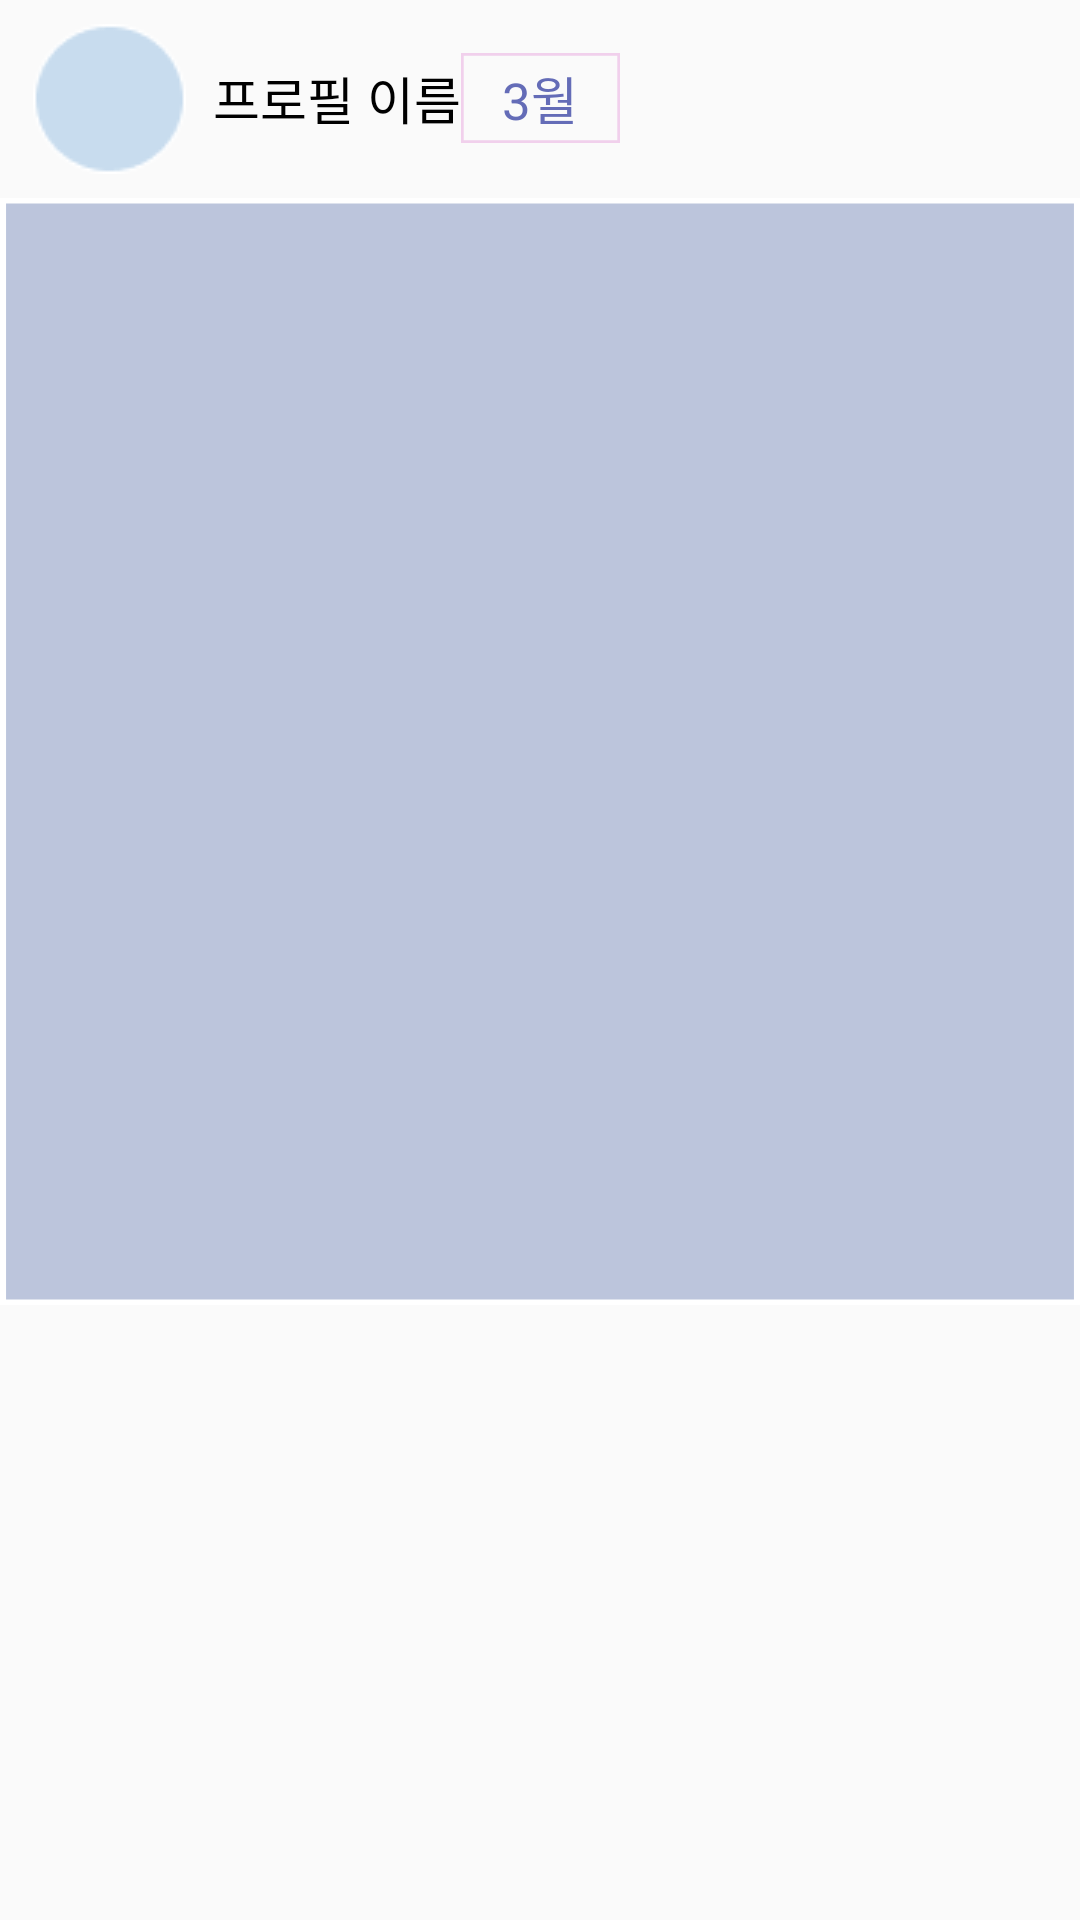

This screen was rendered from an Android layout file. Write that file and the resources it references.
<!-- AndroidManifest.xml: application theme Theme.ClothesDay -->
<!-- res/layout/recyclerview_one_line.xml -->
<?xml version="1.0" encoding="utf-8"?>
<androidx.constraintlayout.widget.ConstraintLayout xmlns:android="http://schemas.android.com/apk/res/android"
    xmlns:app="http://schemas.android.com/apk/res-auto"
    android:id="@+id/recycler_one_line_layout"
    android:layout_width="match_parent"
    android:layout_height="wrap_content">


    <TextView
        android:id="@+id/recycler_one_line_month"
        android:layout_width="53dp"
        android:layout_height="30dp"
        android:background="@drawable/post_month"
        android:gravity="center"
        android:text="3월"
        android:textColor="#646CB7"
        android:textSize="17dp"
        app:layout_constraintBottom_toBottomOf="@+id/recycler_one_line_profile_name"
        app:layout_constraintEnd_toEndOf="parent"
        app:layout_constraintStart_toStartOf="parent"
        app:layout_constraintTop_toTopOf="@+id/recycler_one_line_profile_name" />

    
    <ImageView
        android:id="@+id/recycler_one_line_profile_picture"
        android:layout_width="wrap_content"
        android:layout_height="50dp"
        android:layout_alignParentLeft="true"
        android:layout_alignParentTop="true"
        android:background="@drawable/post_profile"
        android:layout_marginStart="11dp"
        android:layout_marginTop="8dp"
        app:layout_constraintStart_toStartOf="parent"
        app:layout_constraintTop_toTopOf="parent" />

    
    <TextView
        android:id="@+id/recycler_one_line_profile_name"
        android:layout_width="wrap_content"
        android:layout_height="wrap_content"
        android:layout_alignParentLeft="true"
        android:layout_alignParentTop="true"
        android:layout_marginTop="20dp"
        android:layout_marginStart="9dp"
        android:text="프로필 이름"
        android:textAppearance="@style/noticeboard_profile_words"
        app:layout_constraintStart_toEndOf="@+id/recycler_one_line_profile_picture"
        app:layout_constraintTop_toTopOf="parent" />


        
    <ImageView
        android:id="@+id/recyclerview_one_line_scrap_icon"
        android:layout_width="35dp"
        android:layout_height="35dp"
        android:layout_alignParentLeft="true"
        android:layout_alignParentTop="true"
        android:layout_marginEnd="15dp"
        android:layout_marginTop="13dp"
        app:layout_constraintEnd_toEndOf="parent"
        app:layout_constraintTop_toTopOf="parent" />

    <androidx.viewpager2.widget.ViewPager2
        android:id="@+id/recyclerview_one_line_viewpager2"
        android:layout_width="match_parent"
        android:layout_height="369dp"
        android:layout_alignParentLeft="true"
        android:layout_alignParentTop="true"
        android:layout_marginTop="8dp"
        android:background="@drawable/main_clothes_recommend"
        app:layout_constraintEnd_toEndOf="parent"
        app:layout_constraintHorizontal_bias="0.497"
        app:layout_constraintStart_toStartOf="parent"
        app:layout_constraintTop_toBottomOf="@+id/recycler_one_line_profile_picture" />

    <LinearLayout
        android:id="@+id/recyclerview_one_line_indicator"
        android:layout_width="match_parent"
        android:layout_height="wrap_content"
        android:orientation="horizontal"
        android:gravity="center"
        app:layout_constraintStart_toStartOf="parent"
        app:layout_constraintTop_toBottomOf="@id/recyclerview_one_line_viewpager2" />


</androidx.constraintlayout.widget.ConstraintLayout>
<!-- resources referenced by this layout -->
<resources>
  <!-- drawable main_clothes_recommend (drawable) -->
  <vector
      xmlns:android="http://schemas.android.com/apk/res/android"
      xmlns:aapt="http://schemas.android.com/aapt"
      android:width="178.19dp"
      android:height="197dp"
      android:viewportWidth="178.19"
      android:viewportHeight="197"
      >
  
      <group>
  
          <clip-path
              android:pathData="M0 0H178.191V197H0V0Z"
              />
  
          <path
              android:pathData="M0 0V197H178.191V0"
              android:fillColor="#BCC5DC"
              />
  
          <path
              android:pathData="M0 0H178.191V197H0V0Z"
              android:strokeWidth="2"
              android:strokeColor="#FFFFFF"
              />
  
      </group>
  
  </vector>
  <!-- drawable post_month (drawable) -->
  <vector
      xmlns:android="http://schemas.android.com/apk/res/android"
      xmlns:aapt="http://schemas.android.com/aapt"
      android:width="59dp"
      android:height="34dp"
      android:viewportWidth="59"
      android:viewportHeight="34"
      >
  
      <group>
  
          <clip-path
              android:pathData="M0 0H59V34H0V0Z"
              />
  
          <path
              android:pathData="M0 0H59V34H0V0Z"
              android:strokeWidth="2"
              android:strokeColor="#33CE2AB4"
              />
  
      </group>
  
  </vector>
  <!-- drawable post_profile: png bitmap (drawable, 1183 bytes) -->
  <style name="noticeboard_profile_words">
  
          <item name="android:textSize">
              17dp
          </item>
  
          <item name="android:textColor">
              #000000
          </item>
  
      </style>
  <style name="Theme.ClothesDay" parent="Theme.AppCompat.DayNight.NoActionBar">
          
          <item name="colorPrimary">@color/purple_500</item>
          <item name="colorPrimaryVariant">@color/purple_700</item>
          <item name="colorOnPrimary">@color/white</item>
          
          <item name="colorSecondary">@color/teal_200</item>
          <item name="colorSecondaryVariant">@color/teal_700</item>
          <item name="colorOnSecondary">@color/black</item>
          
          <item name="android:statusBarColor" tools:targetApi="l">?attr/colorPrimaryVariant</item>
          
      </style>
  <color name="purple_500">#FF6200EE</color>
  <color name="purple_700">#FF3700B3</color>
  <color name="white">#FFFFFFFF</color>
  <color name="teal_200">#FF03DAC5</color>
  <color name="teal_700">#FF018786</color>
  <color name="black">#FF000000</color>
</resources>
